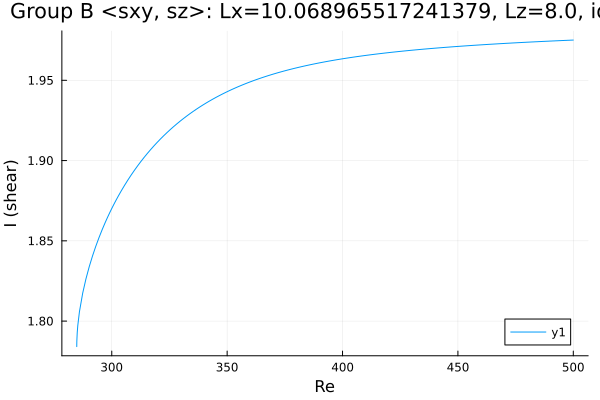

Data behind this chart, as committed beside it:
Re, shear
284.8, 1.784
284.8, 1.784
284.8, 1.784
284.8, 1.784
284.8, 1.784
284.8, 1.785
284.8, 1.785
284.9, 1.788
285, 1.793
285.3, 1.797
286, 1.806
287.4, 1.817
288.8, 1.826
290.2, 1.834
291.6, 1.841
293.1, 1.847
294.5, 1.852
295.9, 1.857
297.2, 1.861
298, 1.864
298.7, 1.866
299.1, 1.867
299.4, 1.868
299.6, 1.869
299.7, 1.869
299.8, 1.87
299.9, 1.87
299.9, 1.87
300, 1.87
300, 1.87
300.0, 1.87
300.0, 1.87
300, 1.87
300, 1.87
300.1, 1.87
300.1, 1.87
300.2, 1.871
300.3, 1.871
300.4, 1.871
300.6, 1.872
300.9, 1.873
301.3, 1.874
302, 1.876
302.8, 1.878
304.1, 1.881
305.5, 1.885
306.9, 1.888
308.4, 1.891
309.8, 1.894
311.2, 1.897
312.6, 1.899
314, 1.902
315.4, 1.904
316.8, 1.907
318.3, 1.909
319.7, 1.911
321.1, 1.913
322.5, 1.915
323.9, 1.917
325.3, 1.919
... 125 more rows
